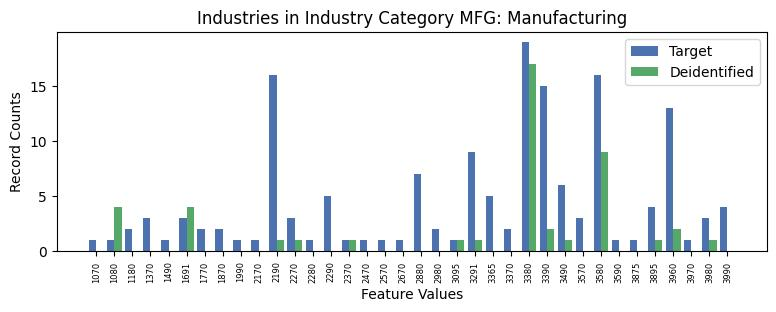

Source data for this figure (header and first rows):
, INDP, count_target, count_deidentified
8, 1070, 1, 0.0
18, 1080, 1, 4.0
7, 1180, 2, 0.0
26, 1370, 3, 0.0
33, 1490, 1, 0.0
14, 1691, 3, 4.0
25, 1770, 2, 0.0
16, 1870, 2, 0.0
30, 1990, 1, 0.0
31, 2170, 1, 0.0
5, 2190, 16, 1.0
10, 2270, 3, 1.0
34, 2280, 1, 0.0
3, 2290, 5, 0.0
32, 2370, 1, 1.0
24, 2470, 1, 0.0
29, 2570, 1, 0.0
13, 2670, 1, 0.0
27, 2880, 7, 0.0
4, 2980, 2, 0.0
1, 3095, 1, 1.0
9, 3291, 9, 1.0
12, 3365, 5, 0.0
17, 3370, 2, 0.0
2, 3380, 19, 17.0
6, 3390, 15, 2.0
19, 3490, 6, 1.0
21, 3570, 3, 0.0
0, 3580, 16, 9.0
20, 3590, 1, 0.0
22, 3875, 1, 0.0
15, 3895, 4, 1.0
11, 3960, 13, 2.0
35, 3970, 1, 0.0
23, 3980, 3, 1.0
28, 3990, 4, 0.0
